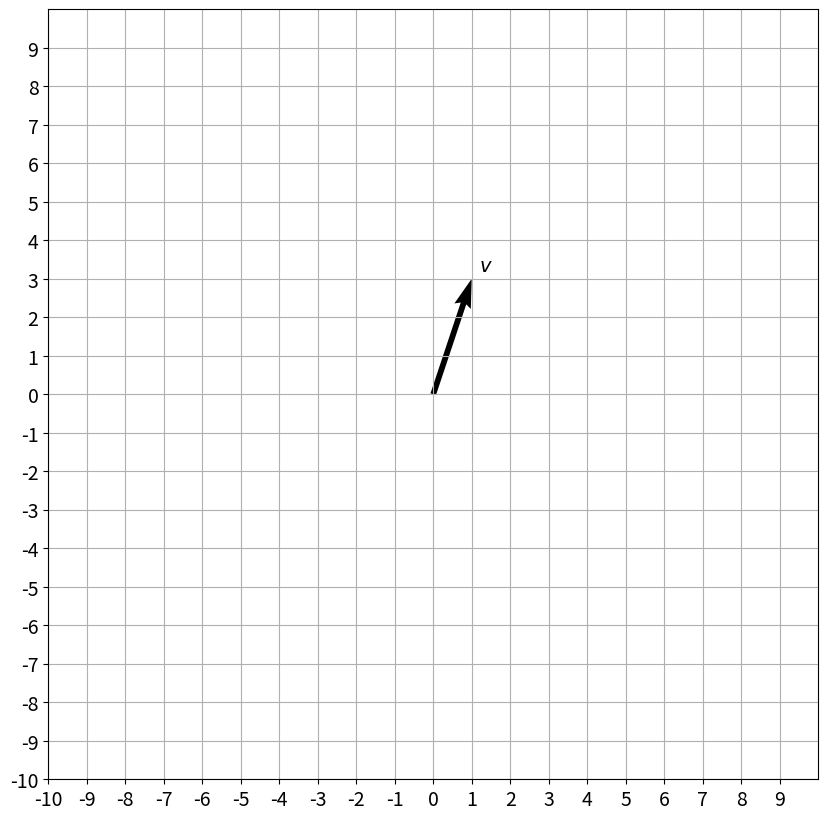
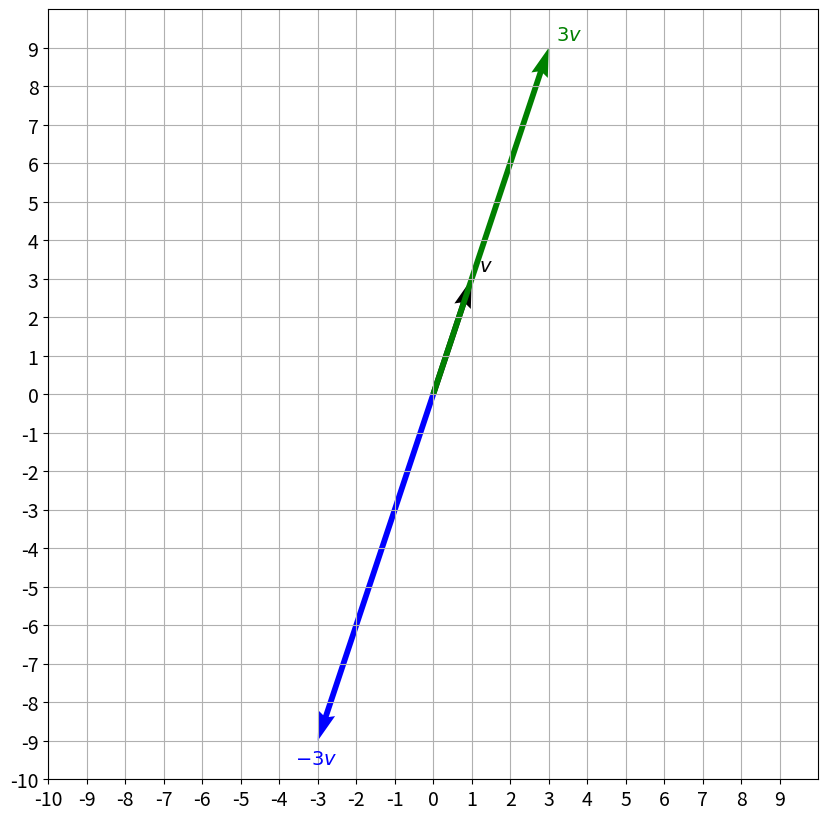
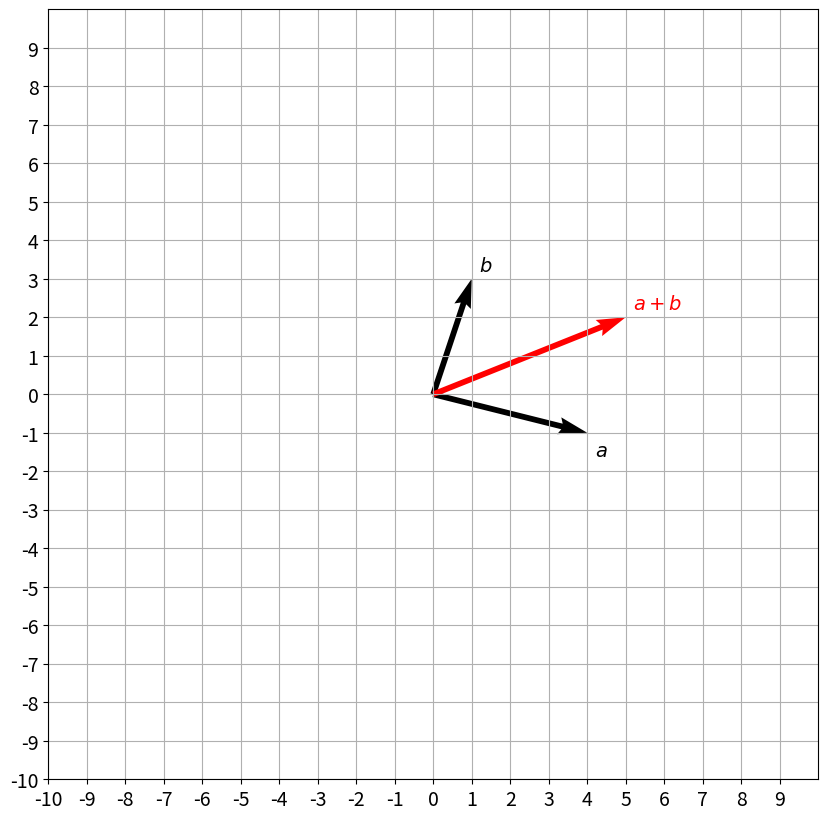

These charts were generated, in order, by the following Python code:
import numpy as np

import matplotlib.pyplot as plt

def plot_vectors(list_v, list_label, list_color):
    _, ax = plt.subplots(figsize=(10, 10))
    ax.tick_params(axis='x', labelsize=14)
    ax.tick_params(axis='y', labelsize=14)
    ax.set_xticks(np.arange(-10, 10))
    ax.set_yticks(np.arange(-10, 10))
    
    
    plt.axis([-10, 10, -10, 10])
    for i, v in enumerate(list_v):
        sgn = 0.4 * np.array([[1] if i==0 else [i] for i in np.sign(v)])
        plt.quiver(v[0], v[1], color=list_color[i], angles='xy', scale_units='xy', scale=1)
        ax.text(v[0]-0.2+sgn[0], v[1]-0.2+sgn[1], list_label[i], fontsize=14, color=list_color[i])

    plt.grid()
    plt.gca().set_aspect("equal")
    plt.show()

v = np.array([[1],[3]])
# Arguments: list of vectors as NumPy arrays, labels, colors.
plot_vectors([v], [f"$v$"], ["black"])

plot_vectors([v, 3*v, -3*v], [f"$v$", f"$3v$", f"$-3v$"], ["black", "green", "blue"])

a = np.array([4, -1])
b = np.array([1, 3])

plot_vectors([a, b, np.add(a, b)], [f"$a$", f"$b$", f"$a + b$"], ["black", "black", "red"])

print("Norm of a vector a is", np.linalg.norm(a))

x = [1, -2, -5]
y = [4, 3, -1]

def dot(x,y):
    s = 0
    for xi, yi in zip(x, y):
        s += xi * yi

    return s

print("The dot product of x and y is", dot(x, y))

print("np.dot(x,y) function returns dot product of x and y:", np.dot(x, y))

print("This line output is a dot product of x and y: ", np.array(x) @ np.array(y))

print("\nThis line output is an error:")
try:
    print(x @ y)
except TypeError as err:
    print(err)

a = np.random.rand(1000000)
b = np.random.rand(1000000)

import time

tic = time.time()
c = dot(a,b)
toc = time.time()
print("Dot product: ", c)
print ("Time for the loop version:" + str(1000*(toc-tic)) + " ms")

tic = time.time()
c = np.dot(a,b)
toc = time.time()
print("Dot product: ", c)
print ("Time for the vectorized version, np.dot() function: " + str(1000*(toc-tic)) + " ms")

tic = time.time()
c = a @ b
toc = time.time()
print("Dot product: ", c)
print ("Time for the vectorized version, @ function: " + str(1000*(toc-tic)) + " ms")

i = np.array([1, 0, 0])
j = np.array([0, 1, 0])
print("The dot product of i and j is", dot(i, j))